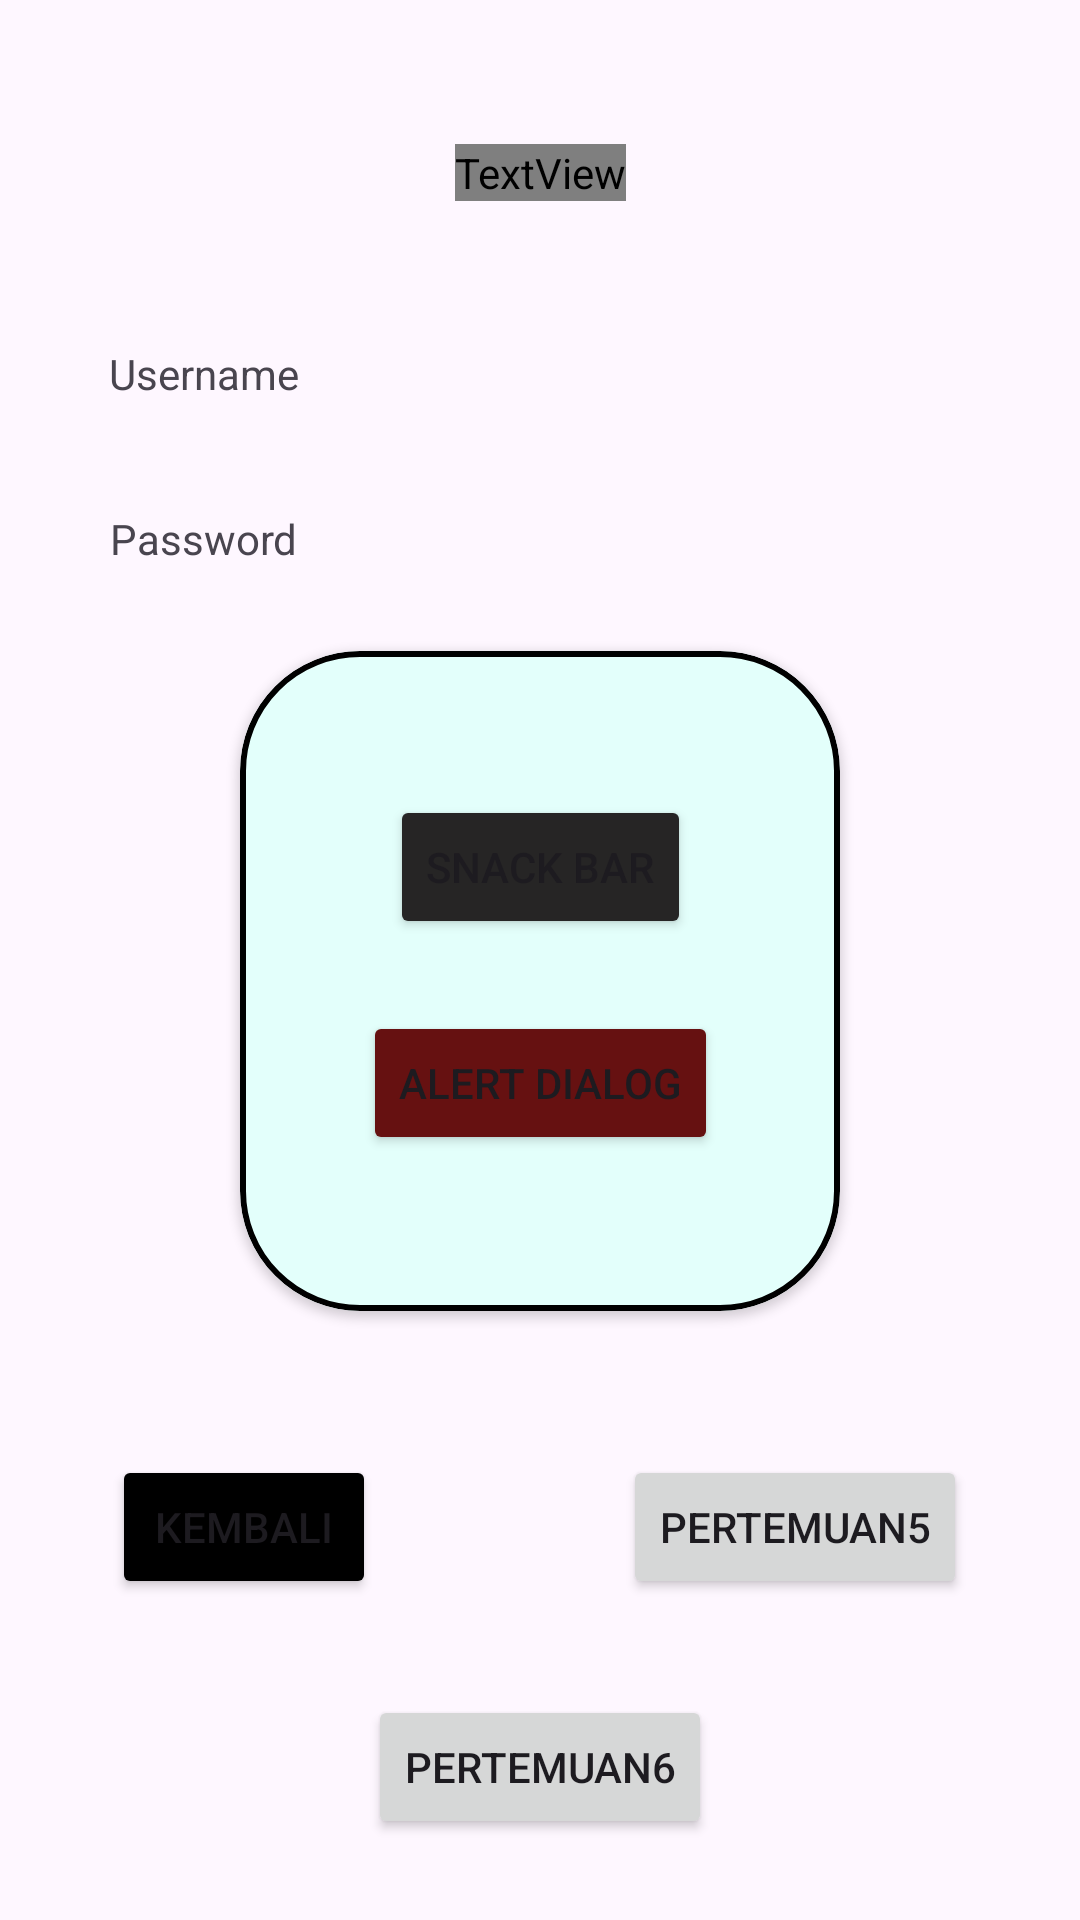

The Android layout XML behind this screen, and the referenced resources:
<!-- AndroidManifest.xml: application theme Theme.Marcel_3tib -->
<!-- res/layout/activity_main.xml -->
<?xml version="1.0" encoding="utf-8"?>
<androidx.constraintlayout.widget.ConstraintLayout xmlns:android="http://schemas.android.com/apk/res/android"
    xmlns:app="http://schemas.android.com/apk/res-auto"
    xmlns:tools="http://schemas.android.com/tools"
    android:id="@+id/main"
    android:layout_width="match_parent"
    android:layout_height="match_parent"
    tools:context=".MainActivity">

    <TextView
        android:id="@+id/txtUsername"
        android:layout_width="wrap_content"
        android:layout_height="wrap_content"
        android:layout_marginTop="48dp"
        android:text="Username"
        app:layout_constraintEnd_toEndOf="parent"
        app:layout_constraintHorizontal_bias="0.123"
        app:layout_constraintStart_toStartOf="parent"
        app:layout_constraintTop_toBottomOf="@+id/textView4" />

    <TextView
        android:id="@+id/txtPassword"
        android:layout_width="wrap_content"
        android:layout_height="wrap_content"
        android:layout_marginTop="36dp"
        android:text="Password"
        app:layout_constraintEnd_toEndOf="@+id/txtUsername"
        app:layout_constraintHorizontal_bias="0.504"
        app:layout_constraintStart_toStartOf="@+id/txtUsername"
        app:layout_constraintTop_toBottomOf="@+id/txtUsername" />

    <TextView
        android:id="@+id/textView4"
        android:layout_width="wrap_content"
        android:layout_height="wrap_content"
        android:layout_marginTop="48dp"
        android:fontFamily="@font/alfaslabone_regular"
        android:text="Halaman Main Activity"
        android:textSize="25dp"
        android:textColor="@color/black"
        app:layout_constraintEnd_toEndOf="parent"
        app:layout_constraintStart_toStartOf="parent"
        app:layout_constraintTop_toTopOf="parent" />


    <com.google.android.material.card.MaterialCardView
        android:id="@+id/materialCardView"
        android:layout_width="200dp"
        android:layout_height="220dp"
        android:layout_marginTop="28dp"
        app:layout_constraintEnd_toEndOf="parent"
        app:cardBackgroundColor="#E3FFFB"
        app:cardElevation="2dp"
        app:strokeColor="@color/black"
        app:strokeWidth="2dp"
        app:cardCornerRadius="40dp"
        app:layout_constraintStart_toStartOf="parent"
        app:layout_constraintTop_toBottomOf="@+id/txtPassword">

        <androidx.constraintlayout.widget.ConstraintLayout
            android:layout_width="match_parent"
            android:layout_height="match_parent">


            <Button
                android:id="@+id/btnSnack"
                android:layout_width="wrap_content"
                android:layout_height="wrap_content"
                android:layout_marginTop="48dp"
                android:backgroundTint="#262525"
                android:text="Snack Bar"
                app:layout_constraintEnd_toEndOf="parent"
                app:layout_constraintStart_toStartOf="parent"
                app:layout_constraintTop_toTopOf="parent" />

            <Button
                android:id="@+id/btnAlert"
                android:layout_width="wrap_content"
                android:layout_height="wrap_content"
                android:layout_marginTop="24dp"
                android:text="Alert Dialog"
                android:backgroundTint="#661111"
                app:layout_constraintEnd_toEndOf="parent"
                app:layout_constraintStart_toStartOf="parent"
                app:layout_constraintTop_toBottomOf="@+id/btnSnack" />
        </androidx.constraintlayout.widget.ConstraintLayout>


    </com.google.android.material.card.MaterialCardView>


    <Button
        android:id="@+id/btnKembali"
        android:layout_width="wrap_content"
        android:layout_height="wrap_content"
        android:layout_marginTop="48dp"
        android:backgroundTint="@color/black"
        android:text="kembali"
        app:layout_constraintEnd_toEndOf="parent"
        app:layout_constraintHorizontal_bias="0.137"
        app:layout_constraintStart_toStartOf="parent"
        app:layout_constraintTop_toBottomOf="@+id/materialCardView" />

    <Button
        android:id="@+id/btnToLima"
        android:layout_width="wrap_content"
        android:layout_height="wrap_content"
        android:text="Pertemuan5"

        app:layout_constraintBottom_toBottomOf="@+id/btnKembali"
        app:layout_constraintEnd_toEndOf="parent"
        app:layout_constraintHorizontal_bias="0.847"
        app:layout_constraintStart_toStartOf="parent"
        app:layout_constraintTop_toTopOf="@+id/btnKembali"
        app:layout_constraintVertical_bias="0.0" />

    <Button
        android:id="@+id/btnPertemuan6"
        android:layout_width="wrap_content"
        android:layout_height="wrap_content"
        android:layout_marginTop="32dp"
        android:text="Pertemuan6"
        app:layout_constraintEnd_toEndOf="parent"
        app:layout_constraintStart_toStartOf="parent"
        app:layout_constraintTop_toBottomOf="@+id/btnToLima" />

    <Button
        android:id="@+id/btnlogout"
        android:layout_width="wrap_content"
        android:layout_height="wrap_content"
        android:layout_marginTop="32dp"
        android:text="Logout"
        app:layout_constraintEnd_toEndOf="parent"
        app:layout_constraintStart_toStartOf="parent"
        app:layout_constraintTop_toBottomOf="@+id/btnPertemuan6" />
</androidx.constraintlayout.widget.ConstraintLayout>
<!-- resources referenced by this layout -->
<resources>
  <color name="black">#FF000000</color>
  <style name="Theme.Marcel_3tib" parent="Base.Theme.Marcel_3tib" />
  <style name="Base.Theme.Marcel_3tib" parent="Theme.Material3.DayNight.NoActionBar">
          
          
      </style>
</resources>
